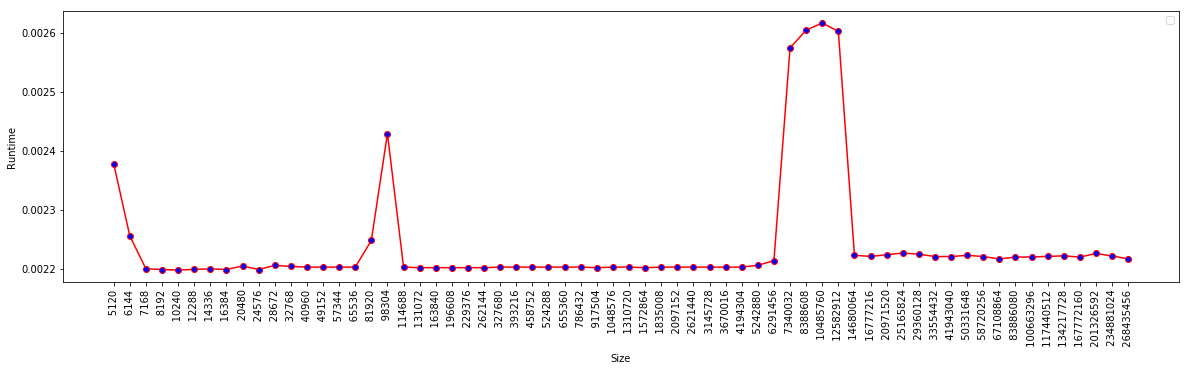

The file beside this chart, header and first rows:
Size, Runtime
(bytes), (seconds)
5120, 0.002378
6144, 0.002256
7168, 0.0022
8192, 0.002199
10240, 0.002198
12288, 0.002199
14336, 0.0022
16384, 0.002199
20480, 0.002205
24576, 0.002199
28672, 0.002206
32768, 0.002204
40960, 0.002203
49152, 0.002203
57344, 0.002203
65536, 0.002203
81920, 0.002248
98304, 0.002429
114688, 0.002203
131072, 0.002202
163840, 0.002202
196608, 0.002202
229376, 0.002202
262144, 0.002202
327680, 0.002203
393216, 0.002203
458752, 0.002203
524288, 0.002203
655360, 0.002203
786432, 0.002203
917504, 0.002202
1048576, 0.002203
1310720, 0.002203
1572864, 0.002202
1835008, 0.002203
2097152, 0.002203
2621440, 0.002203
3145728, 0.002203
3670016, 0.002203
4194304, 0.002203
5242880, 0.002206
6291456, 0.002214
7340032, 0.002574
8388608, 0.002604
10485760, 0.002616
12582912, 0.002602
14680064, 0.002223
16777216, 0.002221
20971520, 0.002224
25165824, 0.002227
29360128, 0.002225
33554432, 0.002221
41943040, 0.002221
50331648, 0.002223
58720256, 0.002221
67108864, 0.002217
83886080, 0.00222
100663296, 0.00222
117440512, 0.002221
... 5 more rows
